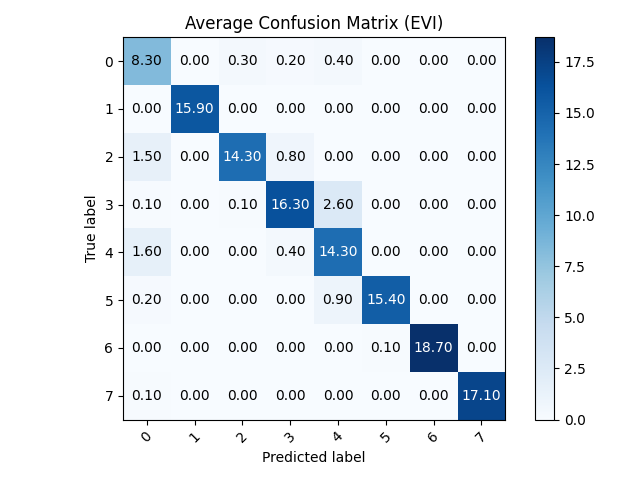

Values plotted in this chart, from the file beside it:
label, 0, 1, 2, 3, 4, 5, 6, 7
0, 8.3, 0.0, 0.3, 0.2, 0.4, 0.0, 0.0, 0.0
1, 0.0, 15.9, 0.0, 0.0, 0.0, 0.0, 0.0, 0.0
2, 1.5, 0.0, 14.3, 0.8, 0.0, 0.0, 0.0, 0.0
3, 0.1, 0.0, 0.1, 16.3, 2.6, 0.0, 0.0, 0.0
4, 1.6, 0.0, 0.0, 0.4, 14.3, 0.0, 0.0, 0.0
5, 0.2, 0.0, 0.0, 0.0, 0.9, 15.4, 0.0, 0.0
6, 0.0, 0.0, 0.0, 0.0, 0.0, 0.1, 18.7, 0.0
7, 0.1, 0.0, 0.0, 0.0, 0.0, 0.0, 0.0, 17.1
